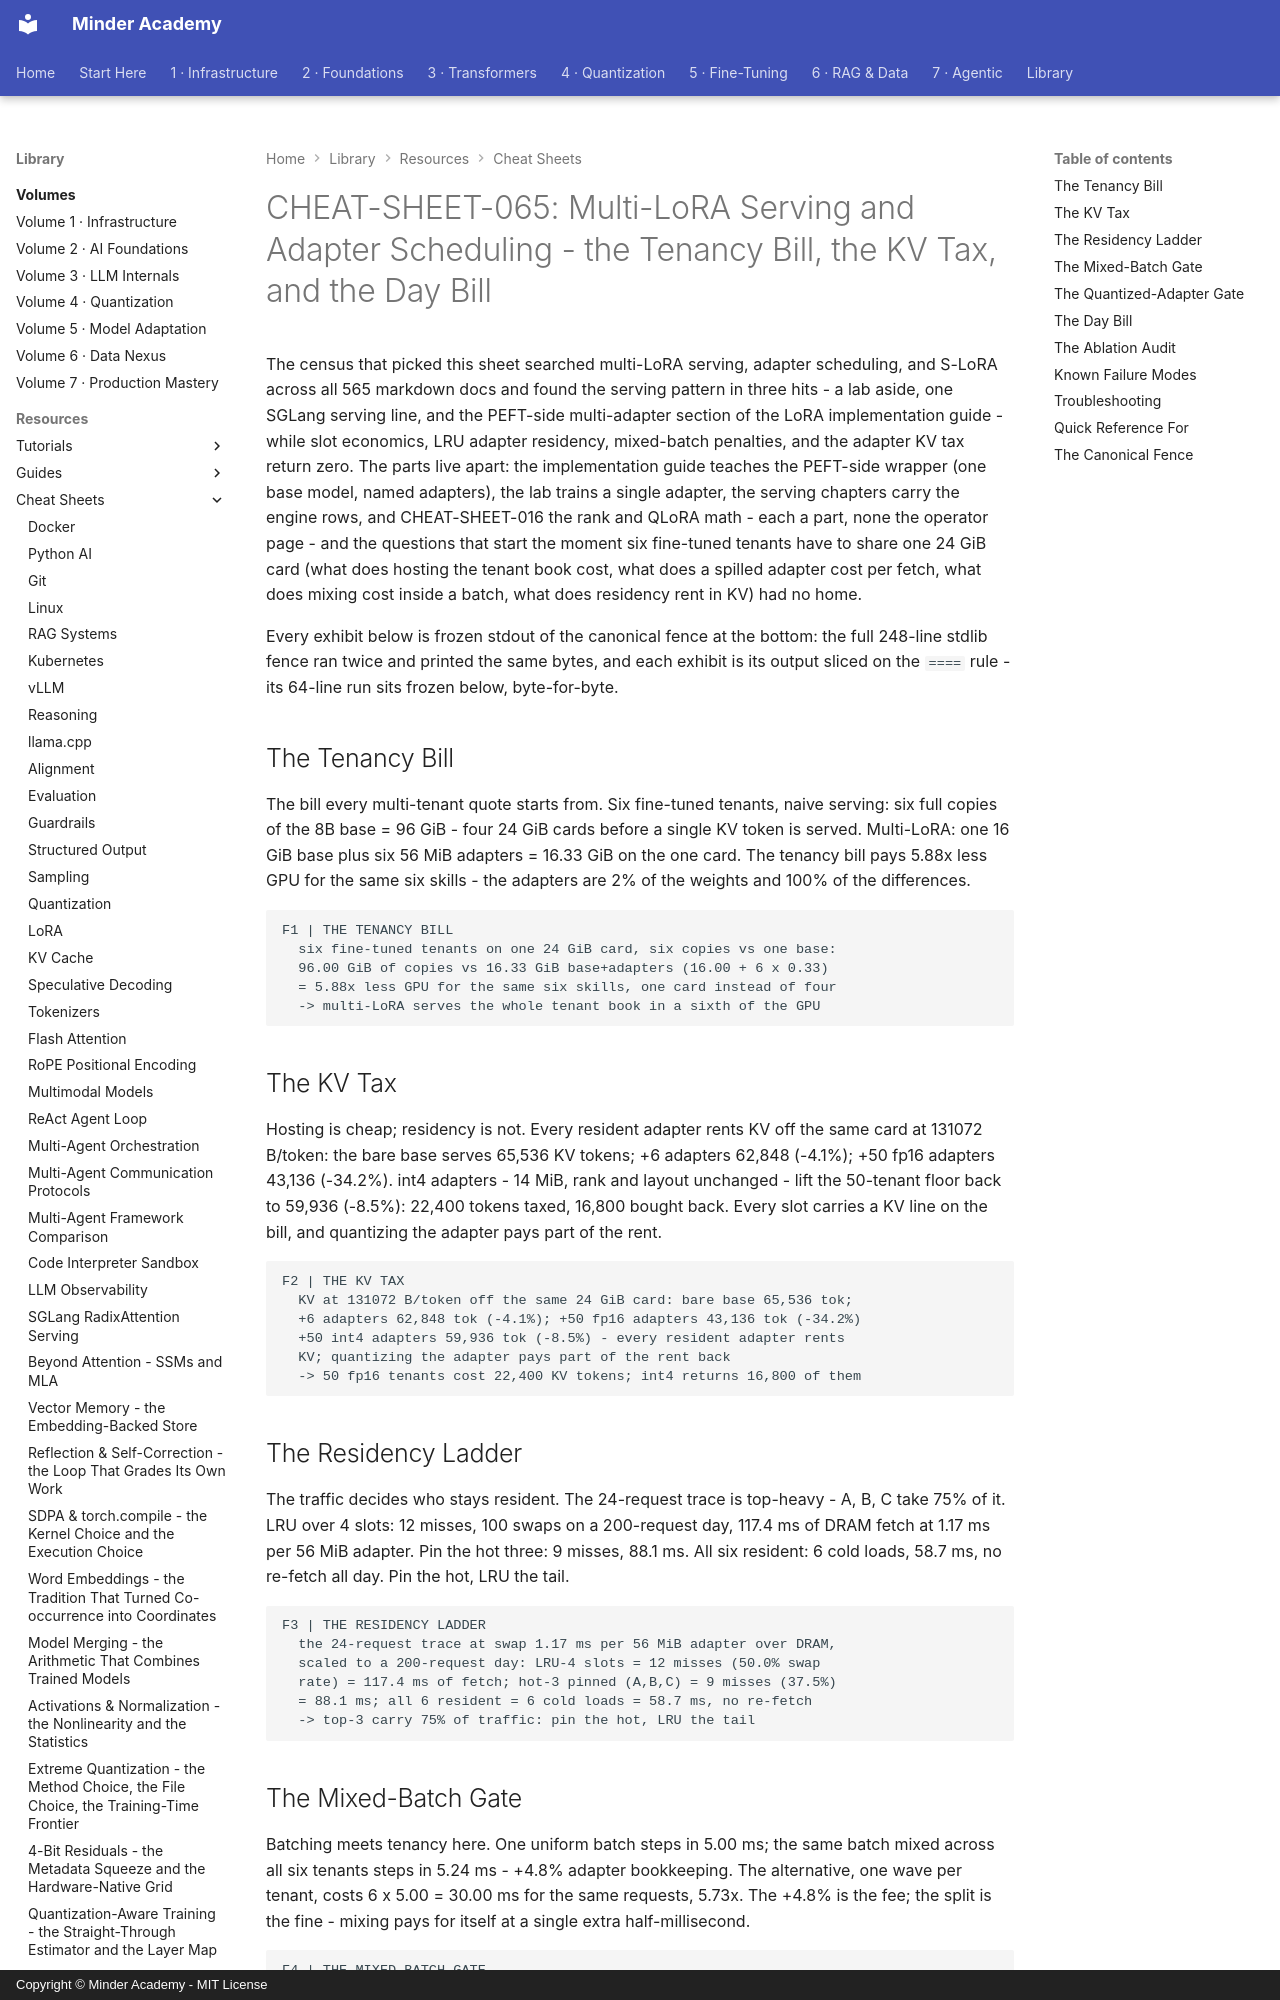

repository: minderhq/academy · page: learning-resources/cheat-sheets/CHEAT-SHEET-065-Multi-LoRA-Serving-and-Adapter-Scheduling/index.html · generator: mkdocs · copyright: Copyright © Minder Academy - MIT License

---
Document ID: CHEAT-SHEET-065
Title: "CHEAT-SHEET-065: Multi-LoRA Serving and Adapter Scheduling - the Tenancy Bill, the KV Tax, and the Day Bill"
Last Updated: 2026-10-13
Status: Complete
Difficulty: Intermediate
Tags: ['cheatsheet', 'serving', 'peft', 'lora']
---
# CHEAT-SHEET-065: Multi-LoRA Serving and Adapter Scheduling - the Tenancy Bill, the KV Tax, and the Day Bill

The census that picked this sheet searched multi-LoRA serving, adapter scheduling, and S-LoRA across all 565 markdown docs and found the serving pattern in three hits - a lab aside, one SGLang serving line, and the PEFT-side multi-adapter section of the LoRA implementation guide - while slot economics, LRU adapter residency, mixed-batch penalties, and the adapter KV tax return zero. The parts live apart: the implementation guide teaches the PEFT-side wrapper (one base model, named adapters), the lab trains a single adapter, the serving chapters carry the engine rows, and CHEAT-SHEET-016 the rank and QLoRA math - each a part, none the operator page - and the questions that start the moment six fine-tuned tenants have to share one 24 GiB card (what does hosting the tenant book cost, what does a spilled adapter cost per fetch, what does mixing cost inside a batch, what does residency rent in KV) had no home.

Every exhibit below is frozen stdout of the canonical fence at the bottom: the full 248-line stdlib fence ran twice and printed the same bytes, and each exhibit is its output sliced on the `====` rule - its 64-line run sits frozen below, byte-for-byte.

## The Tenancy Bill

The bill every multi-tenant quote starts from. Six fine-tuned tenants, naive serving: six full copies of the 8B base = 96 GiB - four 24 GiB cards before a single KV token is served. Multi-LoRA: one 16 GiB base plus six 56 MiB adapters = 16.33 GiB on the one card. The tenancy bill pays 5.88x less GPU for the same six skills - the adapters are 2% of the weights and 100% of the differences.

```text
F1 | THE TENANCY BILL
  six fine-tuned tenants on one 24 GiB card, six copies vs one base:
  96.00 GiB of copies vs 16.33 GiB base+adapters (16.00 + 6 x 0.33)
  = 5.88x less GPU for the same six skills, one card instead of four
  -> multi-LoRA serves the whole tenant book in a sixth of the GPU
```

## The KV Tax

Hosting is cheap; residency is not. Every resident adapter rents KV off the same card at 131072 B/token: the bare base serves 65,536 KV tokens; +6 adapters 62,848 (-4.1%); +50 fp16 adapters 43,136 (-34.2%). int4 adapters - 14 MiB, rank and layout unchanged - lift the 50-tenant floor back to 59,936 (-8.5%): 22,400 tokens taxed, 16,800 bought back. Every slot carries a KV line on the bill, and quantizing the adapter pays part of the rent.

```text
F2 | THE KV TAX
  KV at 131072 B/token off the same 24 GiB card: bare base 65,536 tok;
  +6 adapters 62,848 tok (-4.1%); +50 fp16 adapters 43,136 tok (-34.2%)
  +50 int4 adapters 59,936 tok (-8.5%) - every resident adapter rents
  KV; quantizing the adapter pays part of the rent back
  -> 50 fp16 tenants cost 22,400 KV tokens; int4 returns 16,800 of them
```

## The Residency Ladder

The traffic decides who stays resident. The 24-request trace is top-heavy - A, B, C take 75% of it. LRU over 4 slots: 12 misses, 100 swaps on a 200-request day, 117.4 ms of DRAM fetch at 1.17 ms per 56 MiB adapter. Pin the hot three: 9 misses, 88.1 ms. All six resident: 6 cold loads, 58.7 ms, no re-fetch all day. Pin the hot, LRU the tail.

```text
F3 | THE RESIDENCY LADDER
  the 24-request trace at swap 1.17 ms per 56 MiB adapter over DRAM,
  scaled to a 200-request day: LRU-4 slots = 12 misses (50.0% swap
  rate) = 117.4 ms of fetch; hot-3 pinned (A,B,C) = 9 misses (37.5%)
  = 88.1 ms; all 6 resident = 6 cold loads = 58.7 ms, no re-fetch
  -> top-3 carry 75% of traffic: pin the hot, LRU the tail
```
